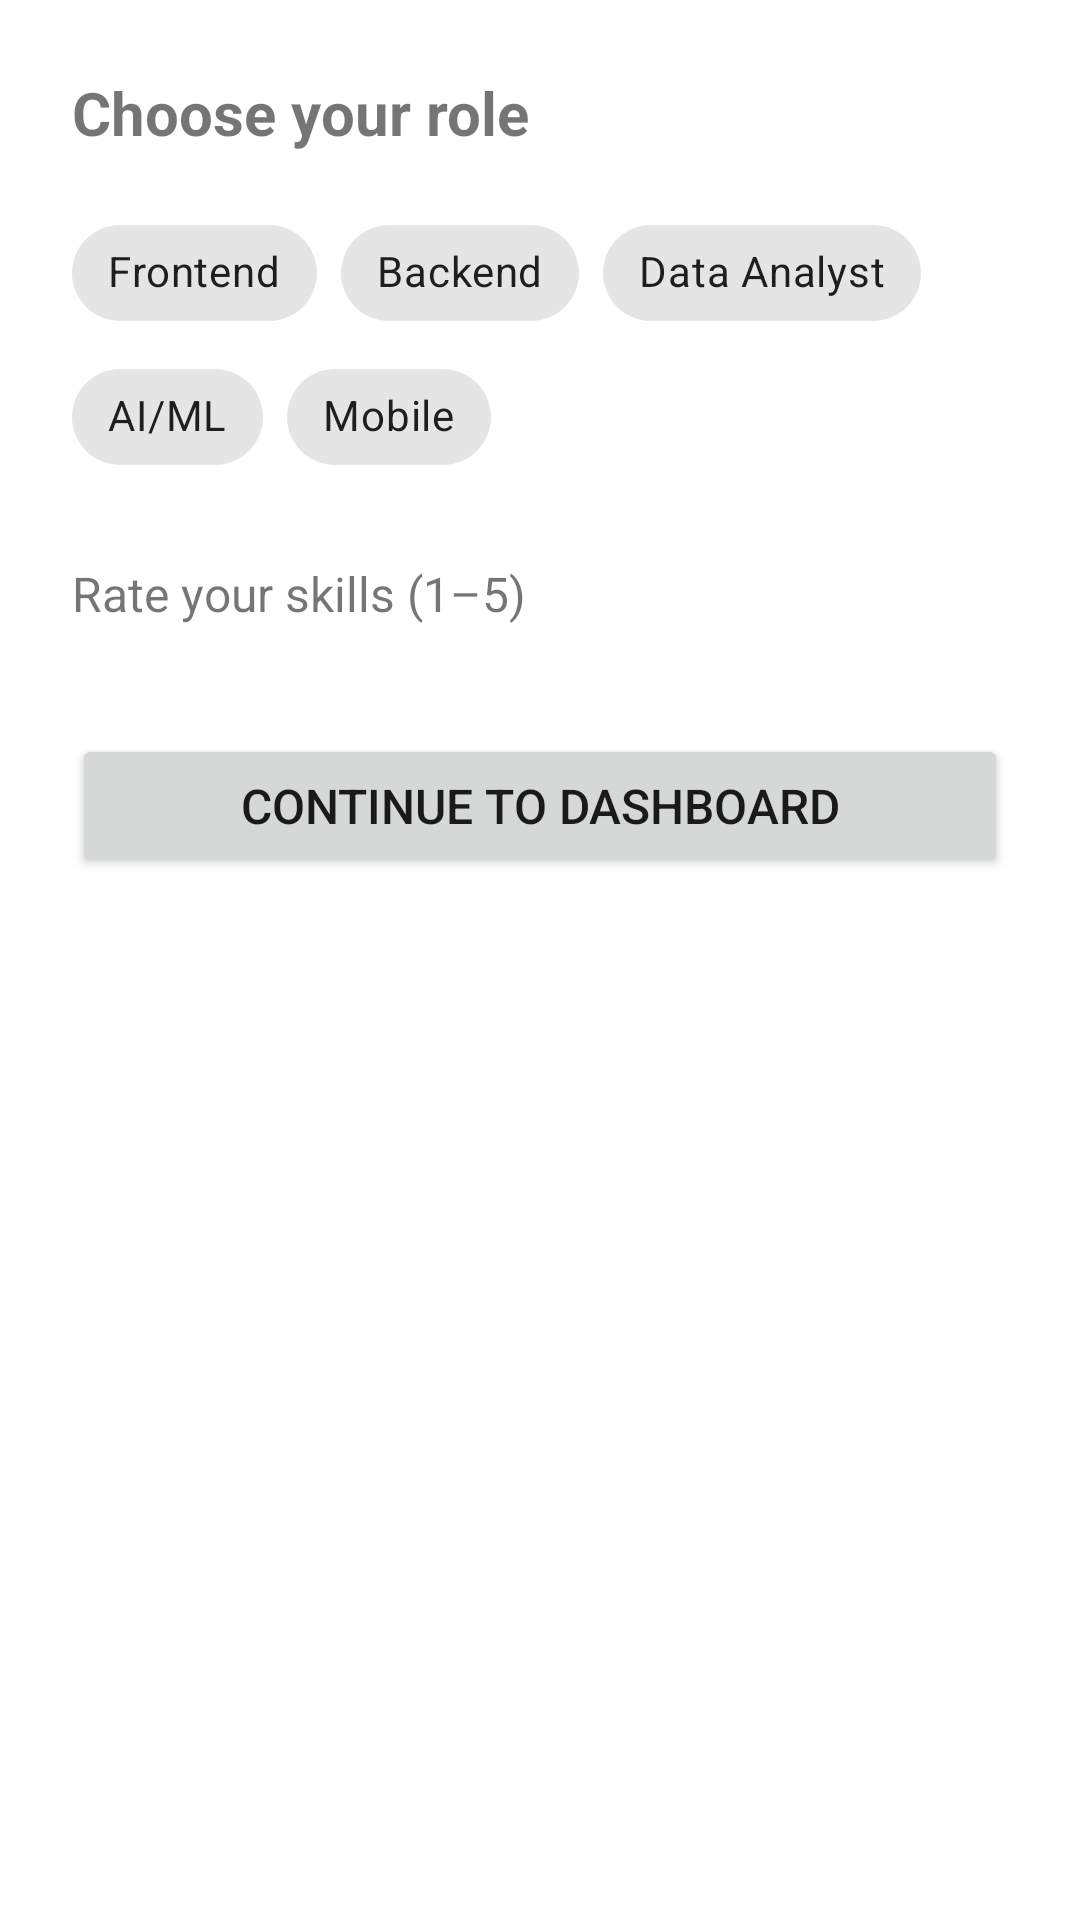

This screen was rendered from an Android layout file. Write that file and the resources it references.
<!-- AndroidManifest.xml: application theme Theme.EmployabilityOS -->
<!-- res/layout/fragment_onboarding.xml -->
<?xml version="1.0" encoding="utf-8"?>
<ScrollView xmlns:android="http://schemas.android.com/apk/res/android"
    xmlns:app="http://schemas.android.com/apk/res-auto"
    android:layout_width="match_parent"
    android:layout_height="match_parent"
    android:fillViewport="true"
    android:padding="24dp">

    <LinearLayout
        android:layout_width="match_parent"
        android:layout_height="wrap_content"
        android:orientation="vertical">

        <TextView
            android:layout_width="wrap_content"
            android:layout_height="wrap_content"
            android:text="Choose your role"
            android:textSize="20sp"
            android:textStyle="bold"
            android:layout_marginBottom="16dp" />

        <com.google.android.material.chip.ChipGroup
            android:id="@+id/onboardingRoleChips"
            android:layout_width="match_parent"
            android:layout_height="wrap_content"
            app:singleSelection="true"
            app:selectionRequired="true"
            android:layout_marginBottom="24dp">

            <com.google.android.material.chip.Chip
                android:id="@+id/roleFrontend"
                style="@style/Widget.MaterialComponents.Chip.Choice"
                android:layout_width="wrap_content"
                android:layout_height="wrap_content"
                android:text="Frontend" />

            <com.google.android.material.chip.Chip
                android:id="@+id/roleBackend"
                style="@style/Widget.MaterialComponents.Chip.Choice"
                android:layout_width="wrap_content"
                android:layout_height="wrap_content"
                android:text="Backend" />

            <com.google.android.material.chip.Chip
                android:id="@+id/roleDataAnalyst"
                style="@style/Widget.MaterialComponents.Chip.Choice"
                android:layout_width="wrap_content"
                android:layout_height="wrap_content"
                android:text="Data Analyst" />

            <com.google.android.material.chip.Chip
                android:id="@+id/roleAiMl"
                style="@style/Widget.MaterialComponents.Chip.Choice"
                android:layout_width="wrap_content"
                android:layout_height="wrap_content"
                android:text="AI/ML" />

            <com.google.android.material.chip.Chip
                android:id="@+id/roleMobile"
                style="@style/Widget.MaterialComponents.Chip.Choice"
                android:layout_width="wrap_content"
                android:layout_height="wrap_content"
                android:text="Mobile" />
        </com.google.android.material.chip.ChipGroup>

        <TextView
            android:layout_width="wrap_content"
            android:layout_height="wrap_content"
            android:text="Rate your skills (1–5)"
            android:textSize="16sp"
            android:layout_marginBottom="12dp" />

        <androidx.recyclerview.widget.RecyclerView
            android:id="@+id/onboardingSkillsList"
            android:layout_width="match_parent"
            android:layout_height="wrap_content"
            android:nestedScrollingEnabled="false"
            android:layout_marginBottom="24dp" />

        <TextView
            android:id="@+id/onboardingError"
            android:layout_width="match_parent"
            android:layout_height="wrap_content"
            android:layout_marginBottom="8dp"
            android:textColor="#B00020"
            android:textSize="12sp"
            android:visibility="gone" />

        <Button
            android:id="@+id/onboardingContinue"
            android:layout_width="match_parent"
            android:layout_height="wrap_content"
            android:text="Continue to Dashboard"
            android:textSize="16sp" />
    </LinearLayout>
</ScrollView>
<!-- resources referenced by this layout -->
<resources>
  <style name="Theme.EmployabilityOS" parent="Theme.MaterialComponents.Light.NoActionBar">
          <item name="colorPrimary">@color/employability_primary</item>
          <item name="colorPrimaryVariant">@color/employability_primary_variant</item>
          <item name="colorOnPrimary">@color/employability_on_primary</item>
          <item name="android:colorBackground">@color/employability_bg</item>
          <item name="android:windowBackground">@color/employability_bg</item>
          <item name="android:statusBarColor">@color/employability_bg</item>
          <item name="android:navigationBarColor">@color/employability_bg</item>
          <item name="android:windowLightStatusBar">true</item>
          <item name="colorError">@color/employability_danger</item>
          <item name="android:textColorPrimary">@color/employability_fg</item>
          <item name="android:textColorSecondary">@color/employability_gray_dark</item>
      </style>
  <color name="employability_primary">#1A1A1A</color>
  <color name="employability_primary_variant">#333333</color>
  <color name="employability_on_primary">#FFFFFF</color>
  <color name="employability_bg">#FFFFFF</color>
  <color name="employability_danger">#C0392B</color>
  <color name="employability_fg">#1A1A1A</color>
  <color name="employability_gray_dark">#666666</color>
</resources>
